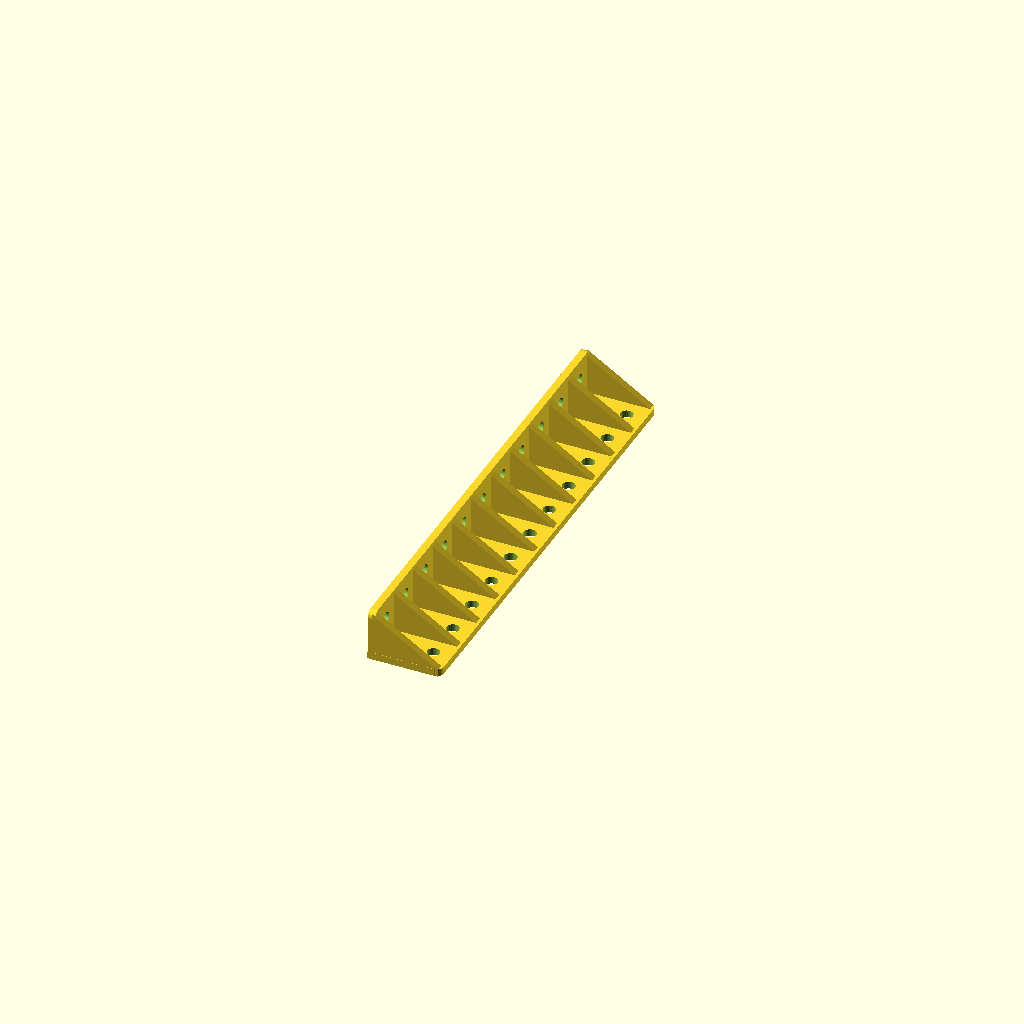
Cell 1 — every parameter at its default value.
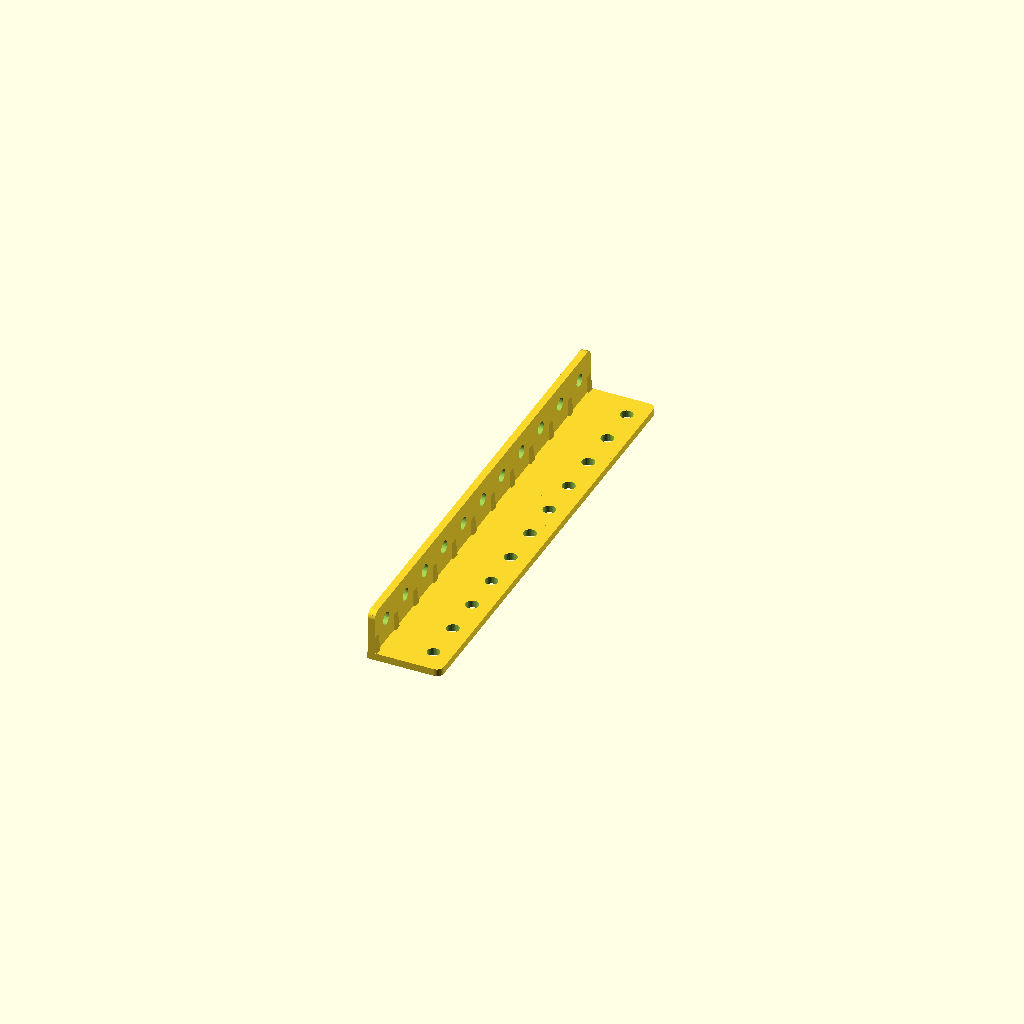
Cell 2: the same model with side_len = 5.
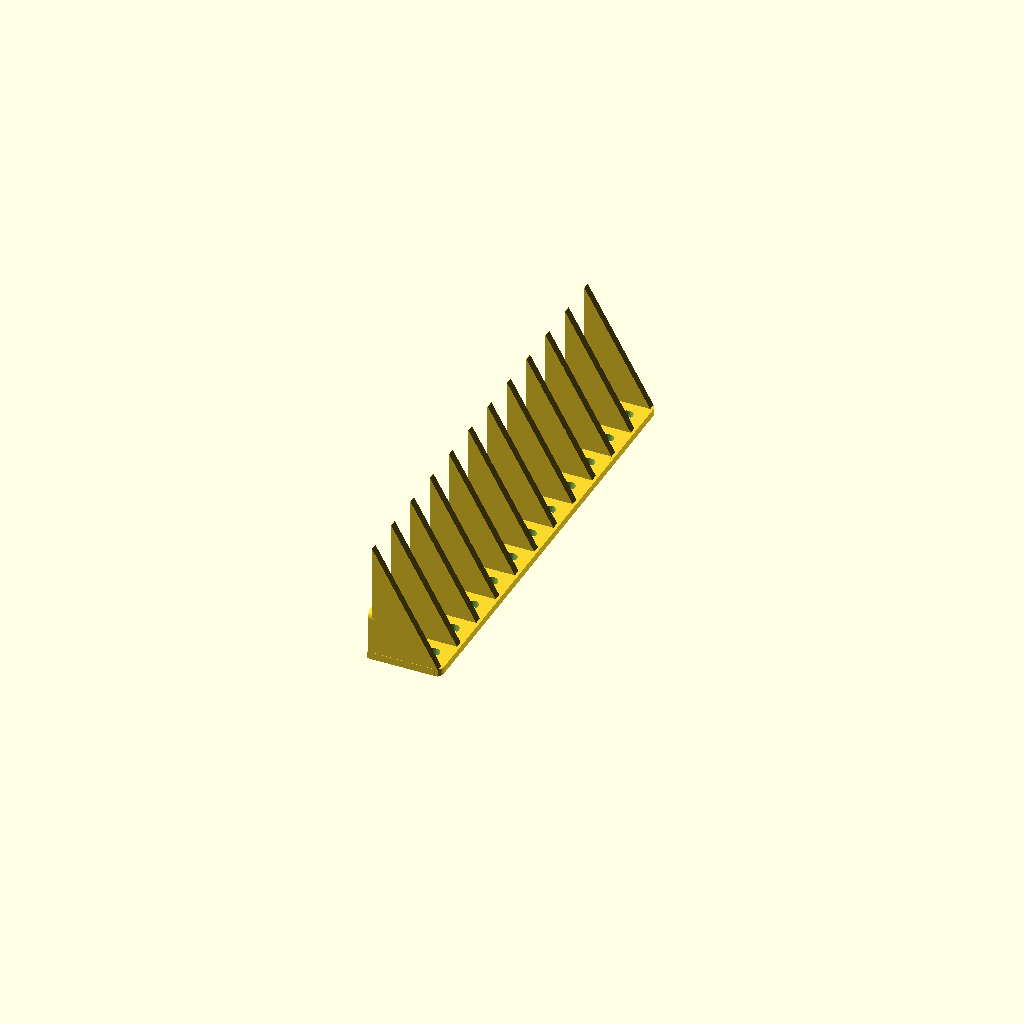
Cell 3 — side_ht set to 50, the other parameters unchanged.
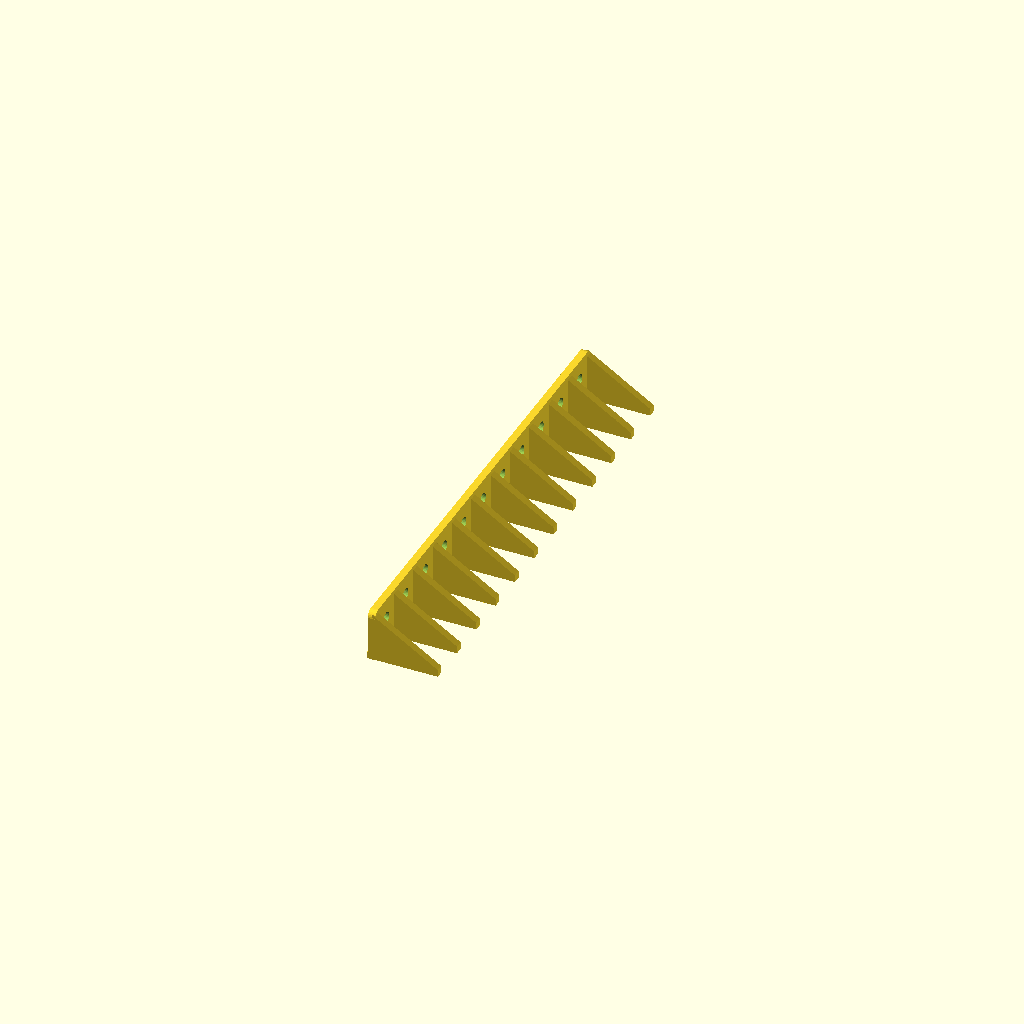
Cell 4: length = 5 (everything else at default).
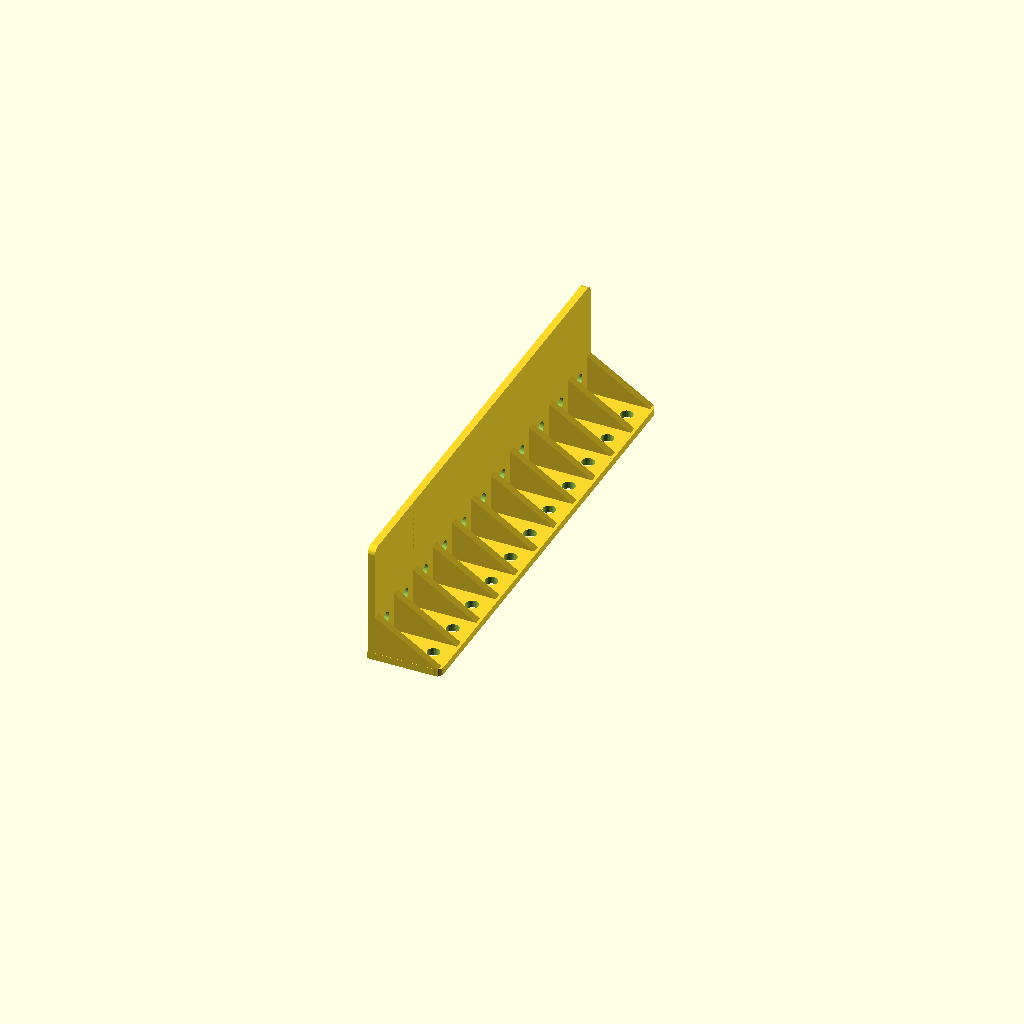
Cell 5 — up_ht set to 50, the other parameters unchanged.
One fixed orthographic camera (rotation 55°, 0°, 25°; colour scheme Cornfield) for every cell.
Source of the model, 3dObjects/misc/cornerBbacketLong.scad:
//********************************************************************
//********************************************************************
//Simple drawer or shelf bracket
//by Marc Sulfridge
//********************************************************************
//********************************************************************

//********************************************************************
//User defined parameters
//********************************************************************
//Width of bracket.
width = 20; // [2:25]
//Lenght of side reinforcement triangles.
side_len = 30; // [5:50]
//Height of side reinforcement triangles.
side_ht = 20; // [5:50]
//Length of horizontal base.
length = 30; // [5:50]
//Height of vertical base.
up_ht = 21; // [5:50]
//Thickness of base and side.
thick = 3; // [0.25:2.5]
//Thickness of side reinforcement triangles.
side_thk = 3; // [0.25:2.5]
//Radius of corner fillets.
fillet_rad = 3; // [0.5:5]
//Distance between end of horizontal base and center of horizontal hole.
base_hole_gap = 5; // [1:10]
//Distance between top of vertical base and center of vertical hole.
side_hole_gap = 10; // [1:10]
//Short axis (diameter) of screw holes.
hole_dia = 5.2; // [1:10]
//Long axis (length) of screw holes.
hole_wid = 5.2; // [2:20]
//Fudge factor to ensure overlaps.
dt = 0.1; // [0.001,0.01,0.1]
//Number of brakets always be odd
numBrakets = 11; // [2:999]
//********************************************************************
$fn = 30;
module hole(){
	hull(){
		for (i=[-1,1]){
			translate([0,i*(hole_wid-hole_dia)/2 , -dt/2])
			cylinder(r=hole_dia/2,h=10,center=false);
		}
	}
}

module side(){
	hull(){
		cube([dt,side_thk,side_ht], center=false);

		translate([side_len-thick,0,0])
		cube([dt,side_thk,thick], center=false);
	}
}

module base(long){
	translate([0,0,thick/2])
	hull(){
		cube([dt,width,thick], center=true);
		
		for (i=[-1,1]){
			translate([long-fillet_rad,i*(width/2-fillet_rad),0])
			cylinder(r=fillet_rad,h=thick,center=true);
		}
	}
}

module upright(long){
	translate([thick,0,0])
	rotate([0,-90,0])
	base(long);
}

module screwSpace() {
	minkowski() {
		cylinder(20, d=12, center=true);
		sphere(1);
	}	
	translate([0,0,-10])
		cylinder(20, d=7, center=true);
	
}

module oneUnit(){
	//%translate([24,0,15])
	//	screwSpace();
	difference(){
		union(){
			base(length);
			upright(up_ht);
			
			for (i=[-width/2+dt, width/2-side_thk-dt]){
				translate([(thick-3*dt)-1,i,0])
				side();
			}
		}

		translate([length-base_hole_gap-hole_dia/2,0,-2])
		hole();

		translate([thick+2,0,side_hole_gap+hole_wid/2])
		rotate([0,-90,0])
		rotate([0,0,90])
		hole();
	}
}
///////////////////////////////////////////////////////////////////////////

for (a =[1:numBrakets]){
	if(a == 1 ){
 		oneUnit();
	} else {
		if(a/2==round(a/2)){
			translate([0,((width/2)-(thick/2))*a,0])
				oneUnit();
		} else {
			translate([0,-(((width/2)-(thick/2))*(a-1)),0])
				oneUnit();
		}
	}
}

// Base 
//color("green")
translate([length-.5,0,thick/2])
cube([1,(width*numBrakets)-(thick*numBrakets)-(thick) ,thick],center=true);

// Wall
translate([thick/2,0,up_ht-.5])
cube([thick,(width*numBrakets)-(thick*numBrakets)-(thick) ,1],center=true);
Customizer parameters (derived from the source; name, type, default, range or options):
width: number, default 20, range 2 to 25
side_len: number, default 30, range 5 to 50
side_ht: number, default 20, range 5 to 50
length: number, default 30, range 5 to 50
up_ht: number, default 21, range 5 to 50
thick: number, default 3, range 0.25 to 2.5
side_thk: number, default 3, range 0.25 to 2.5
fillet_rad: number, default 3, range 0.5 to 5
base_hole_gap: number, default 5, range 1 to 10
side_hole_gap: number, default 10, range 1 to 10
hole_dia: number, default 5.2, range 1 to 10
hole_wid: number, default 5.2, range 2 to 20
dt: number, default 0.1, options 0.001, 0.01, 0.1
numBrakets: number, default 11, range 2 to 999
